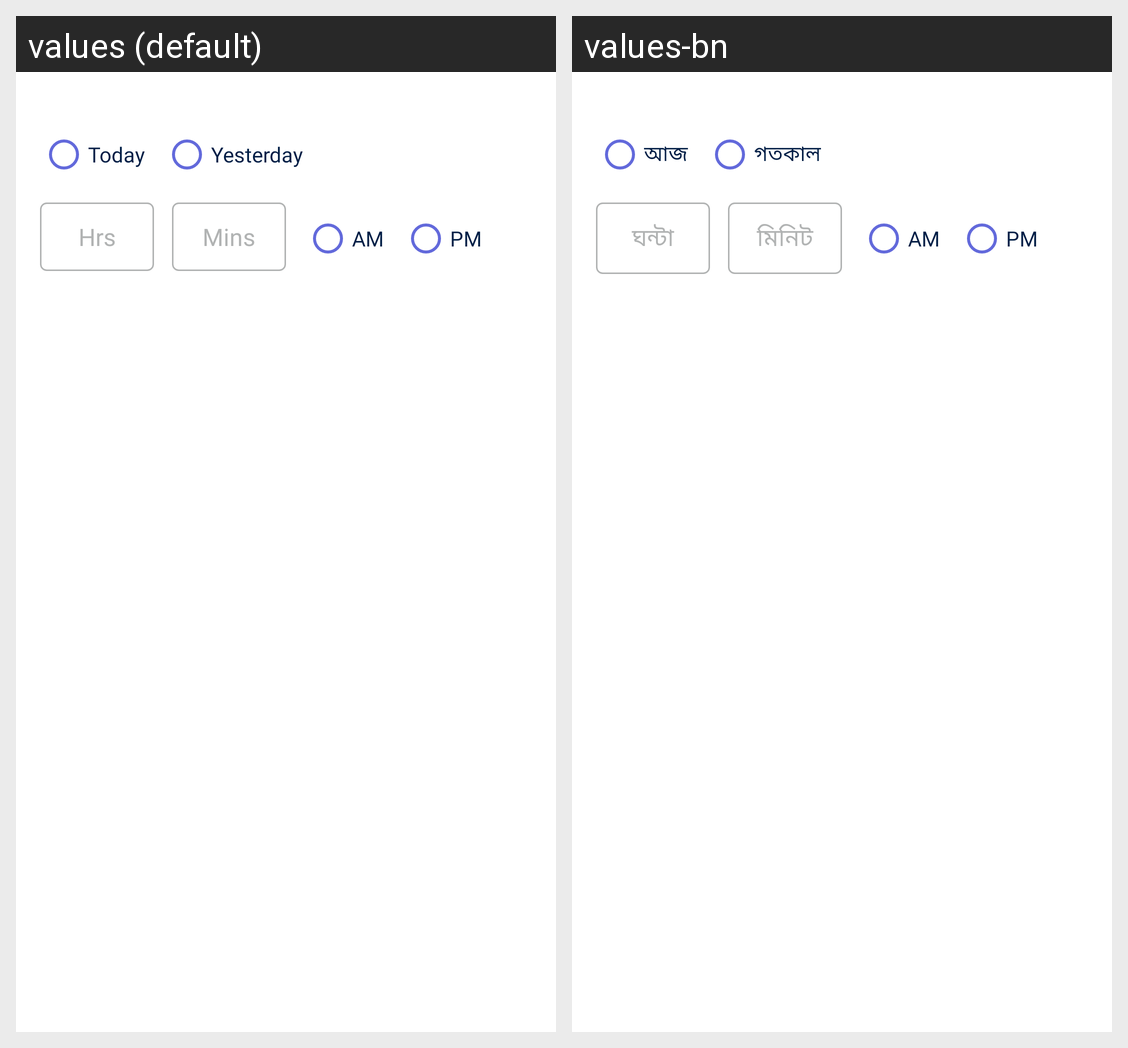

The same Android screen rendered under two of its app's locales, left to right. List the strings drawn on it with the default value and each locale's translation.
Android screen res/layout/time_view_layout.xml rendered under 2 locales, left to right: values (default), values-bn. Device: Nexus 5 (rendered at 1080×1920; each locale shown at half size, 540×960, under a caption strip naming it); theme Theme.NCDMergerandroid.
Strings drawn on this screen, with the default value and each locale's value (text and hints the layout hard-codes, and strings that could not be matched under every locale, appear in the picture but are not listed):

today
  values: Today
  values-bn: আজ

yesterday
  values: Yesterday
  values-bn: গতকাল

hr
  values: Hrs
  values-bn: ঘন্টা

min
  values: Mins
  values-bn: মিনিট

am
  values: AM
  values-bn: AM

pm
  values: PM
  values-bn: PM
